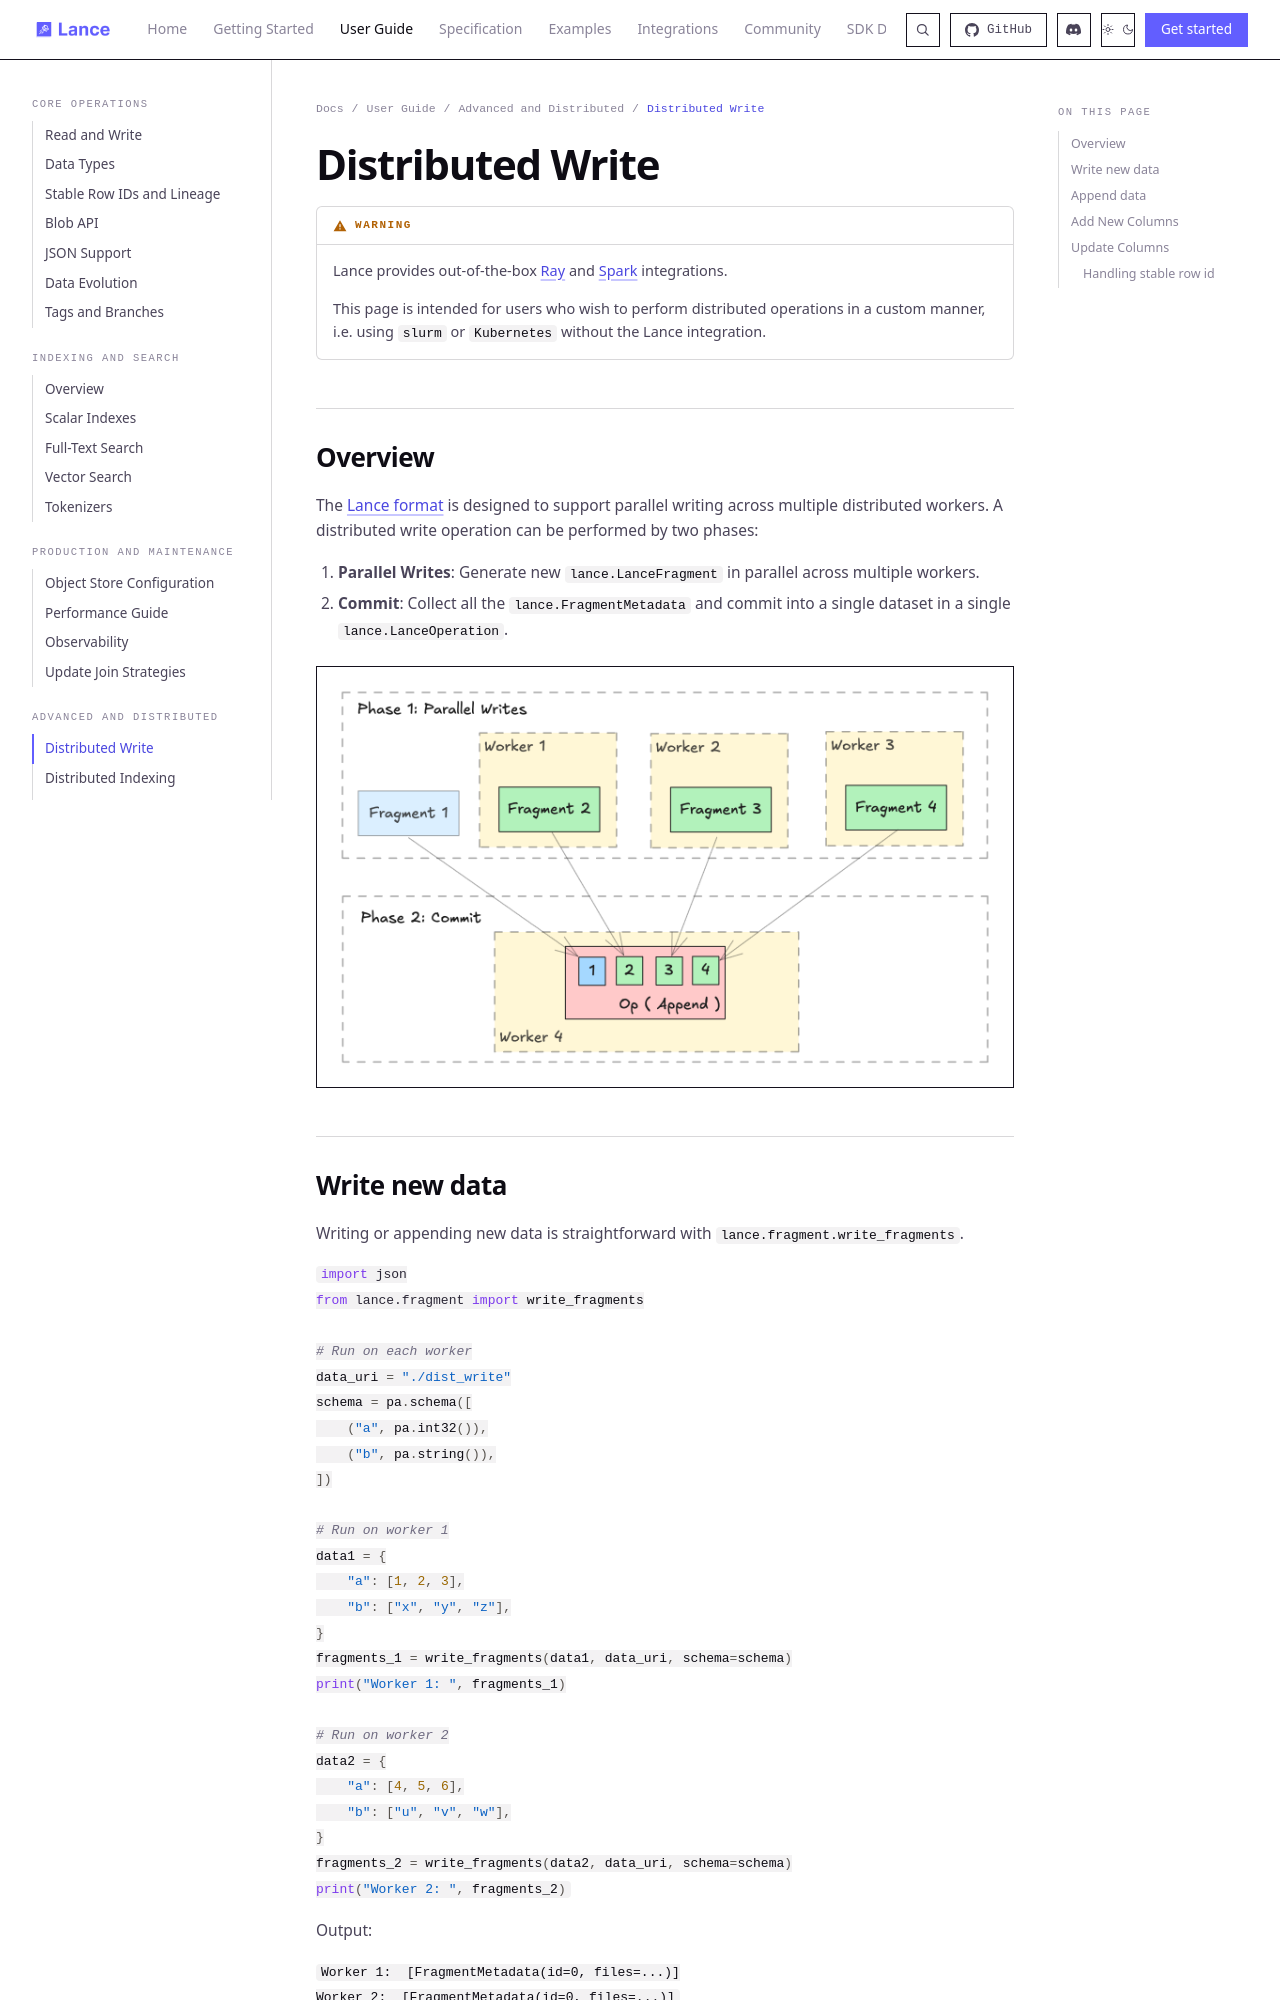

repository: dovel-pr17-validation/pr17r65-cargo-lance · page: guide/distributed_write/index.html · generator: mkdocs

# Distributed Write

!!! warning
    Lance provides out-of-the-box [Ray](https://github.com/lance-format/lance-ray) and [Spark](https://github.com/lance-format/lance-spark) integrations.

    This page is intended for users who wish to perform distributed operations in a custom manner, i.e. using `slurm` or `Kubernetes` without the Lance integration.

## Overview

The [Lance format](../format/index.md) is designed to support parallel writing across multiple distributed workers. A distributed write operation can be performed by two phases:

1. **Parallel Writes**: Generate new `lance.LanceFragment` in parallel across multiple workers.
2. **Commit**: Collect all the `lance.FragmentMetadata` and commit into a single dataset in a single `lance.LanceOperation`.

![Distributed Append](../images/distributed_append.png)
